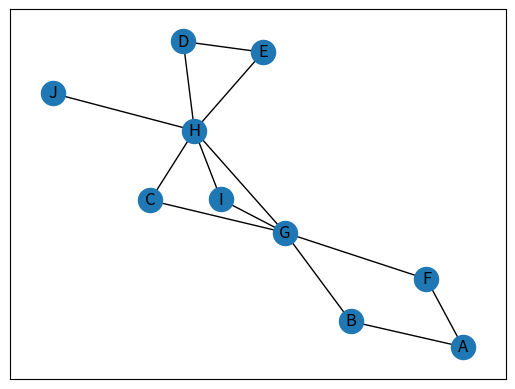

Source code (Python):
from typing import Hashable, List
from collections import deque

import networkx as nx
import matplotlib.pyplot as plt


def bfs(g: nx.Graph, start_node: Hashable) -> List[Hashable]:
    """
    Функция выполняет обход в ширину и возвращает список узлов в порядке посещения.
    В данной задаче порядок обхода графа левосторонний или правосторонний не важен,
    главное соблюсти порядок обхода в ширину.

    :param g: Граф NetworkX, по которому нужно совершить обход
    :param start_node: Стартовый узел, откуда нужно начать обход
    :return: Список узлов в порядке посещения.
    """
      # TODO реализовать обход в ширину
    visited = {node: False for node in g.nodes}
    d = deque()
    path = []

    d.append(start_node)
    visited[start_node] = True

    while d:
        current_node = d.popleft()
        path.append(current_node)

        for neighbor in g.neighbors(current_node):
            if not visited[neighbor]:
                d.append(neighbor)
                visited[neighbor] = True
    return path


if __name__ == '__main__':
    # TODO записать граф с помощью модуля networkx и прверить обход в ширину
    graph = nx.Graph()  # не направленный не мультиграф
    # graph.add_nodes_from('ABCDEFGHIJ')
    graph.add_edges_from([
        ('A', 'B'),
        ('A', 'F'),
        ('F', 'G'),
        ('B', 'G'),
        ('G', 'C'),
        ('G', 'H'),
        ('G', 'I'),
        ('H', 'J'),
        ('H', 'E'),
        ('H', 'D'),
        ('E', 'D'),
        ('C', 'H'),
        ('H', 'I'),
    ])
    nx.draw_networkx(graph)
    plt.show()
    print(bfs(graph, 'H'))
